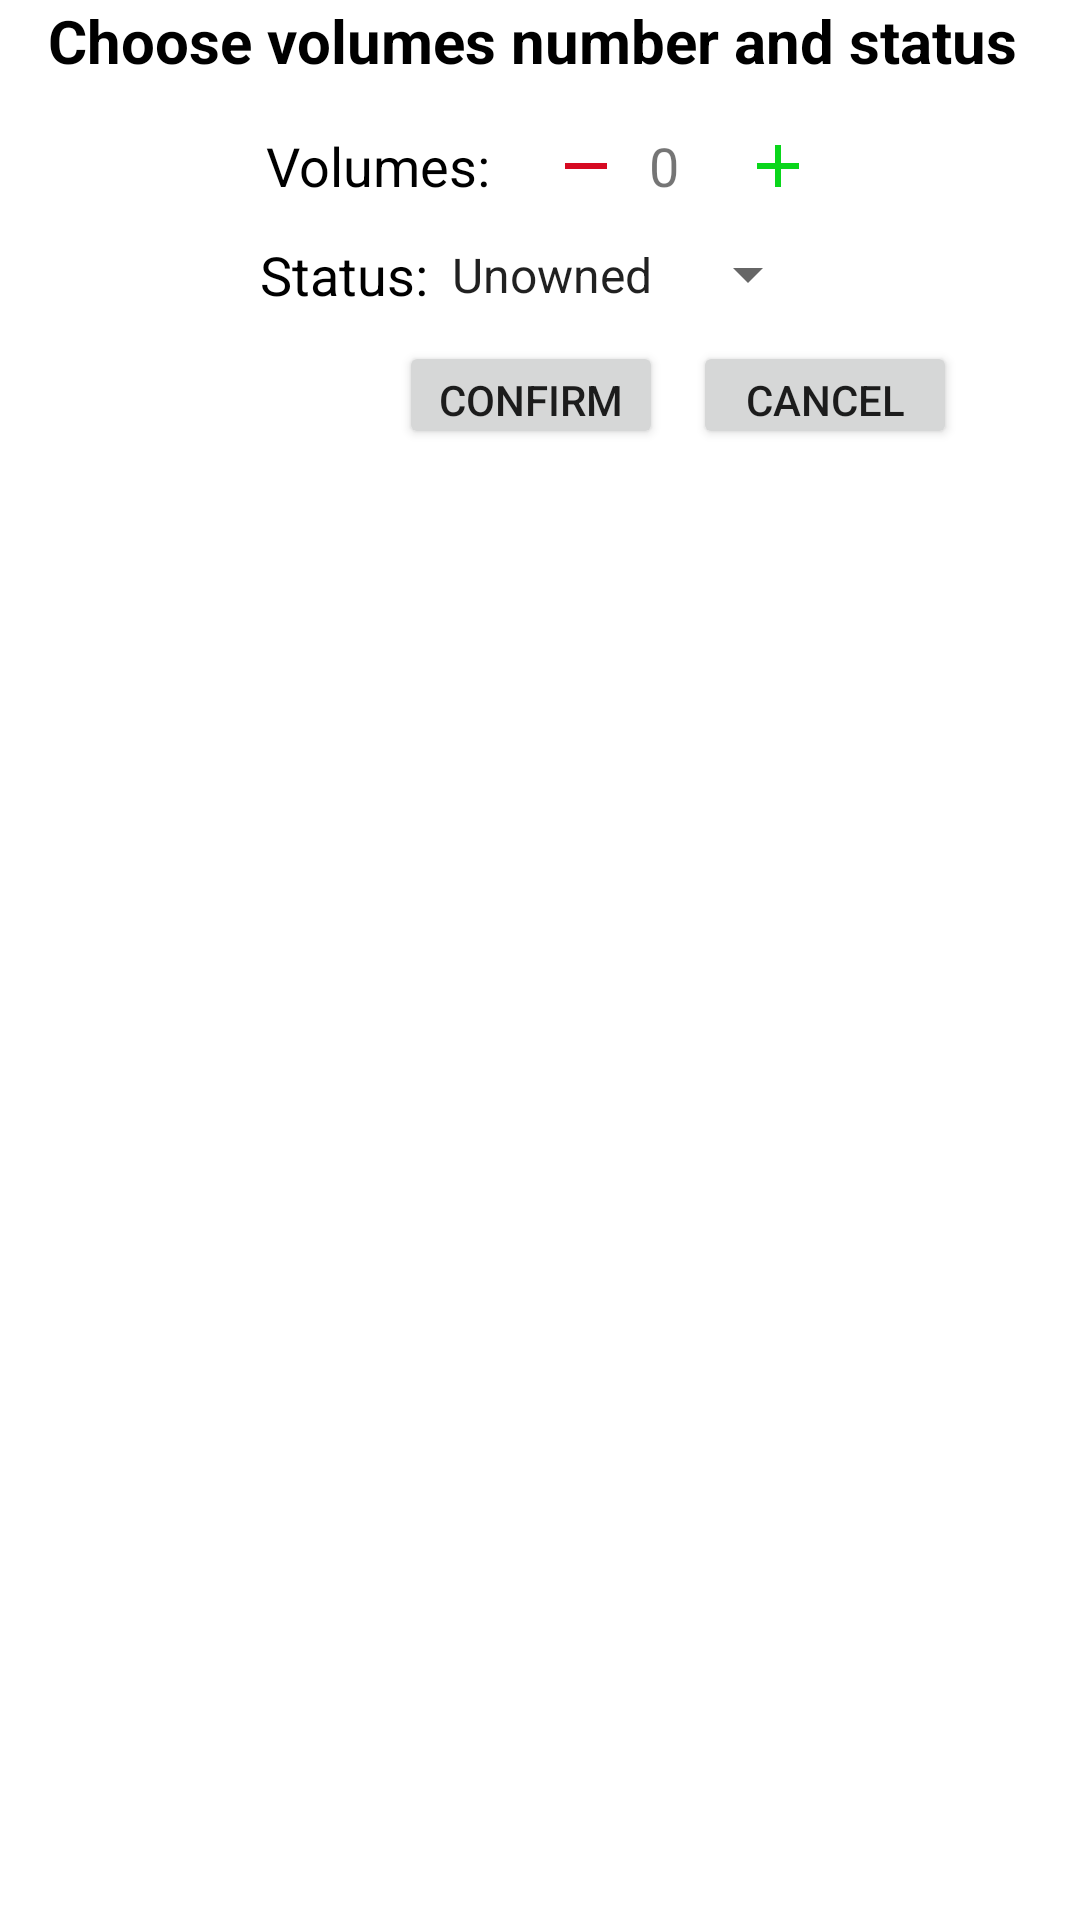

The Android layout XML behind this screen, and the referenced resources:
<!-- AndroidManifest.xml: application theme Theme.MangaCollectionApp -->
<!-- res/layout/add_volume_dialog.xml -->
<?xml version="1.0" encoding="utf-8"?>
<RelativeLayout xmlns:android="http://schemas.android.com/apk/res/android"
    xmlns:tools="http://schemas.android.com/tools"
    android:layout_width="wrap_content"
    android:layout_height="wrap_content"
    android:paddingLeft="16dp"
    android:paddingRight="16dp">

    <TextView
        android:id="@+id/add_volume_dialog_title_textview"
        android:layout_width="match_parent"
        android:layout_height="wrap_content"
        android:text="@string/add_volume_dialog_title"
        android:textSize="20sp"
        android:textStyle="bold"
        android:textColor="@color/black" />

    <LinearLayout
        android:id="@+id/first_linear_layout"
        android:layout_width="match_parent"
        android:layout_height="wrap_content"
        android:orientation="horizontal"
        android:paddingTop="16dp"
        android:layout_below="@id/add_volume_dialog_title_textview"
        android:gravity="center">

        <TextView
            android:id="@+id/add_volume_dialog_volume_number_textview"
            android:layout_width="wrap_content"
            android:layout_height="wrap_content"
            android:textSize="18sp"
            android:text="@string/add_volume_dialog_number"
            android:textColor="@color/black"/>

        <LinearLayout
            android:layout_width="wrap_content"
            android:layout_height="match_parent"
            android:orientation="horizontal"
            android:layout_marginStart="20dp"
            android:layout_gravity="center">

            <ImageView
                android:id="@+id/add_volume_dialog_decrement_button"
                android:layout_width="wrap_content"
                android:layout_height="match_parent"
                android:src="@drawable/baseline_remove_24" />

            <TextView
                android:id="@+id/add_volume_dialog_counter_textview"
                android:layout_width="30dp"
                android:layout_marginStart="5dp"
                android:layout_marginEnd="5dp"
                android:layout_height="match_parent"
                android:text="@string/counter_start"
                android:textSize="18sp"
                android:paddingStart="4dp"
                android:paddingEnd="5dp"/>

            <ImageView
                android:id="@+id/add_volume_dialog_increment_button"
                android:layout_width="wrap_content"
                android:layout_height="match_parent"
                android:src="@drawable/baseline_add_24"/>

        </LinearLayout>
    </LinearLayout>

    <LinearLayout
        android:id="@+id/second_linear_layout"
        android:layout_width="match_parent"
        android:layout_height="wrap_content"
        android:orientation="horizontal"
        android:paddingTop="12dp"

        android:layout_below="@id/first_linear_layout"
        android:gravity="center">

        <TextView
            android:id="@+id/add_volume_dialog_status_textview"
            android:layout_width="wrap_content"
            android:layout_height="wrap_content"
            android:textSize="18sp"
            android:text="@string/add_volume_dialog_status"
            android:textColor="@color/black"/>

        <Spinner
            android:id="@+id/add_volume_dialog_status_spinner"
            android:layout_width="wrap_content"
            android:layout_height="match_parent"
            android:textAlignment="textEnd"
            android:entries="@array/add_volume_spinner_options"/>

    </LinearLayout>

    <LinearLayout
        android:id="@+id/third_linear_layout"
        android:layout_width="match_parent"
        android:layout_height="wrap_content"
        android:orientation="horizontal"
        android:paddingTop="10dp"
        android:layout_below="@id/second_linear_layout"
        android:paddingEnd="25dp"
        android:gravity="end"
        tools:ignore="RtlSymmetry">

        <Button
            android:id="@+id/add_volume_dialog_confirmation_button"
            android:layout_width="wrap_content"
            android:text="@string/add_volume_dialog_confirm"
            android:layout_height="36dp"/>

        <Button
            android:id="@+id/add_volume_dialog_cancel_button"
            android:layout_width="wrap_content"
            android:layout_marginStart="10dp"
            android:text="@string/add_volume_dialog_cancel"
            android:layout_height="36dp"/>


    </LinearLayout>

</RelativeLayout>
<!-- resources referenced by this layout -->
<resources>
  <string-array name="add_volume_spinner_options">
          <item>Unowned</item>
          <item>Owned</item>
          <item>Preorder</item>
      </string-array>
  <color name="black">#FF000000</color>
  <!-- drawable baseline_add_24 (drawable) -->
  <vector android:height="24dp" android:tint="#0AD61B"
      android:viewportHeight="24" android:viewportWidth="24"
      android:width="24dp" xmlns:android="http://schemas.android.com/apk/res/android">
      <path android:fillColor="@android:color/white" android:pathData="M19,13h-6v6h-2v-6H5v-2h6V5h2v6h6v2z"/>
  </vector>
  <!-- drawable baseline_remove_24 (drawable) -->
  <vector android:height="24dp" android:tint="#D60A22"
      android:viewportHeight="24" android:viewportWidth="24"
      android:width="24dp" xmlns:android="http://schemas.android.com/apk/res/android">
      <path android:fillColor="@android:color/white" android:pathData="M19,13H5v-2h14v2z"/>
  </vector>
  <string name="add_volume_dialog_cancel">Cancel</string>
  <string name="add_volume_dialog_confirm">Confirm</string>
  <string name="add_volume_dialog_number">Volumes:</string>
  <string name="add_volume_dialog_status">Status:</string>
  <string name="add_volume_dialog_title">Choose volumes number and status</string>
  <string name="counter_start">0</string>
  <style name="Theme.MangaCollectionApp" parent="Theme.MaterialComponents.DayNight.NoActionBar">
          
          <item name="colorPrimary">@color/purple_500</item>
          <item name="colorPrimaryVariant">@color/purple_700</item>
          <item name="colorOnPrimary">@color/white</item>
          
          <item name="colorSecondary">@color/teal_200</item>
          <item name="colorSecondaryVariant">@color/teal_700</item>
          <item name="colorOnSecondary">@color/black</item>
          
          <item name="android:statusBarColor">?attr/colorPrimaryVariant</item>
          
      </style>
  <color name="purple_500">#FF6200EE</color>
  <color name="purple_700">#FF3700B3</color>
  <color name="white">#FFFFFFFF</color>
  <color name="teal_200">#FF03DAC5</color>
  <color name="teal_700">#FF018786</color>
</resources>
